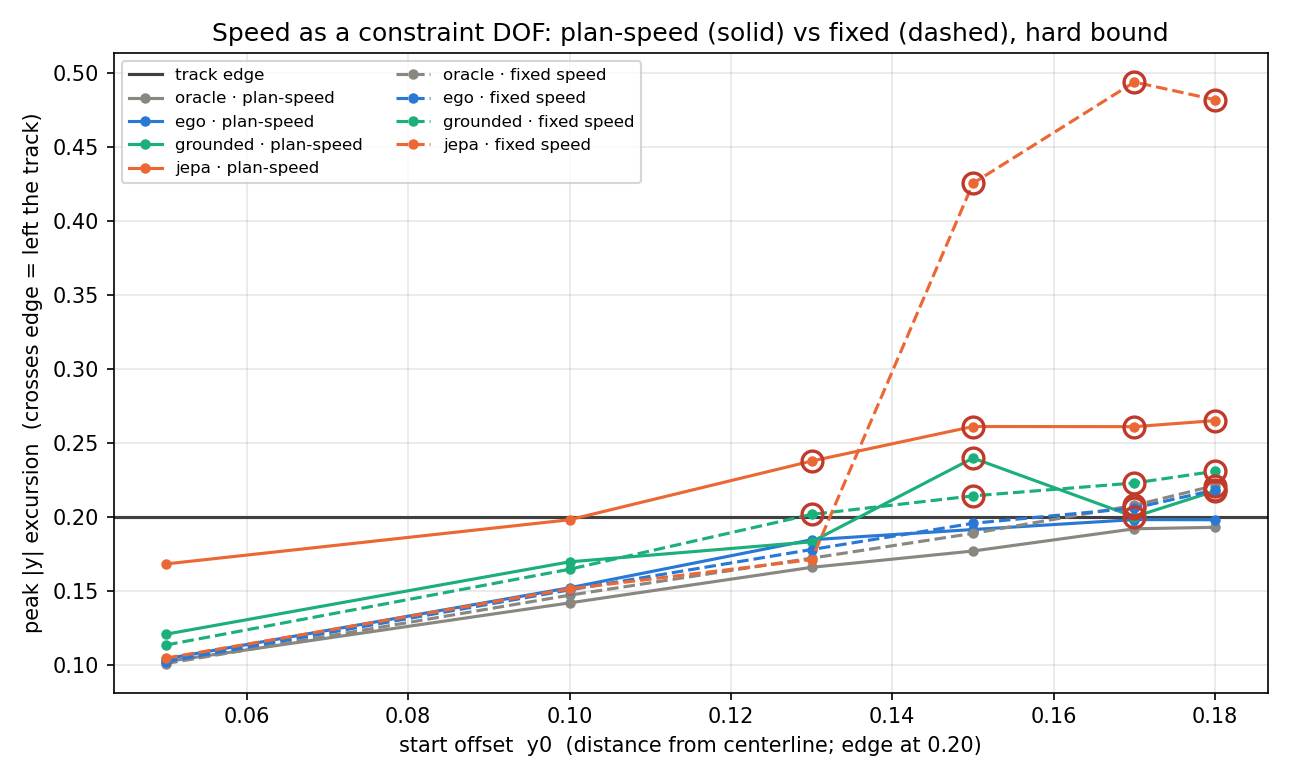

The table this chart was drawn from, first rows:
y0, model, mode, max_excursion, in_bounds
0.05, oracle, fixed, 0.1013, 1
0.1, oracle, fixed, 0.1474, 1
0.13, oracle, fixed, 0.1724, 1
0.15, oracle, fixed, 0.1891, 1
0.17, oracle, fixed, 0.2080, 0
0.18, oracle, fixed, 0.2214, 0
0.05, ego, fixed, 0.1026, 1
0.1, ego, fixed, 0.1510, 1
0.13, ego, fixed, 0.1782, 1
0.15, ego, fixed, 0.1959, 1
0.17, ego, fixed, 0.2062, 0
0.18, ego, fixed, 0.2184, 0
0.05, grounded, fixed, 0.1138, 1
0.1, grounded, fixed, 0.1649, 1
0.13, grounded, fixed, 0.2019, 0
0.15, grounded, fixed, 0.2144, 0
0.17, grounded, fixed, 0.2231, 0
0.18, grounded, fixed, 0.2310, 0
0.05, jepa, fixed, 0.1050, 1
0.1, jepa, fixed, 0.1517, 1
0.13, jepa, fixed, 0.1714, 1
0.15, jepa, fixed, 0.4253, 0
0.17, jepa, fixed, 0.4936, 0
0.18, jepa, fixed, 0.4817, 0
0.05, oracle, plan-speed, 0.1026, 1
0.1, oracle, plan-speed, 0.1422, 1
0.13, oracle, plan-speed, 0.1662, 1
0.15, oracle, plan-speed, 0.1772, 1
0.17, oracle, plan-speed, 0.1922, 1
0.18, oracle, plan-speed, 0.1932, 1
0.05, ego, plan-speed, 0.1045, 1
0.1, ego, plan-speed, 0.1524, 1
0.13, ego, plan-speed, 0.1848, 1
0.15, ego, plan-speed, 0.1917, 1
0.17, ego, plan-speed, 0.1984, 1
0.18, ego, plan-speed, 0.1983, 1
0.05, grounded, plan-speed, 0.1211, 1
0.1, grounded, plan-speed, 0.1699, 1
0.13, grounded, plan-speed, 0.1834, 1
0.15, grounded, plan-speed, 0.2399, 0
0.17, grounded, plan-speed, 0.2003, 0
0.18, grounded, plan-speed, 0.2177, 0
0.05, jepa, plan-speed, 0.1685, 1
0.1, jepa, plan-speed, 0.1983, 1
0.13, jepa, plan-speed, 0.2379, 0
0.15, jepa, plan-speed, 0.2612, 0
0.17, jepa, plan-speed, 0.2611, 0
0.18, jepa, plan-speed, 0.2652, 0
